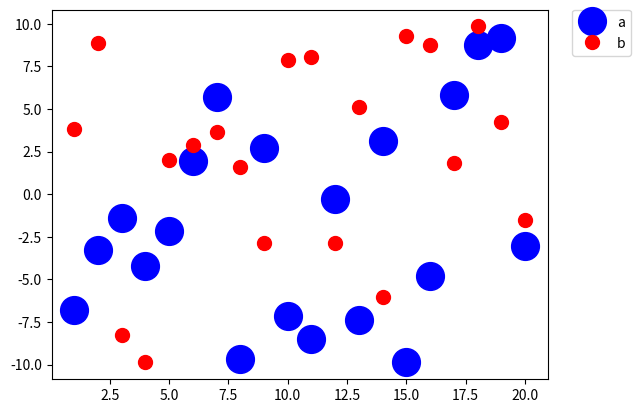

Generate this figure with matplotlib: (Note: this script raises an exception after producing the figure.)
import numpy as np
import matplotlib.pyplot as plt

fig, ax = plt.subplots()
x1 = np.random.uniform(-10, 10, size=20)
x2 = np.random.uniform(-10, 10, size=20)
# print(x1)
# print(x2)
number = []
x11 = []
x12 = []
for i in range(20):
    number.append(i + 1)
    x11.append(i + 1)
    x12.append(i + 1)
plt.figure(1)
# you can specify the marker size two ways directly:
plt.plot(number, x1, 'bo', markersize=20, label='a')  # blue circle with size 20
plt.plot(number, x2, 'ro', ms=10, label='b')  # ms is just an alias for markersize

lgnd = plt.legend(bbox_to_anchor=(1.05, 1), loc=2, borderaxespad=0, numpoints=1, fontsize=10)
lgnd.legendHandles[0]._legmarker.set_markersize(16)
lgnd.legendHandles[1]._legmarker.set_markersize(10)

# fig.subplots_adjust(right=0.8)

plt.show()

fig.savefig('scatter2.png', dpi=600, bbox_inches='tight')

import matplotlib.pyplot as plt
name_list = ['The', 'PRI', 'government', 'crushed', 'a', 'burgeoning', 'student', 'movement', 'with', 'gunfire', 'that',
             'killed', 'scores', 'of', 'peaceful', 'demonstrators']
num_list = [0.13, 0.54, 0.87, 0.9, 0.11, 0.25, 0.48, 0.69, 0.47, 0.88, 0.17, 0.47, 0.37, 0.21, 0.5, 0.4]
plt.xticks(rotation=300)
plt.grid()
plt.ylim([0, 1.0])
plt.bar(range(len(num_list)), num_list, color='rgb', tick_label=name_list)
plt.savefig('complex.png', dpi=600, bbox_inches='tight')
plt.show()

